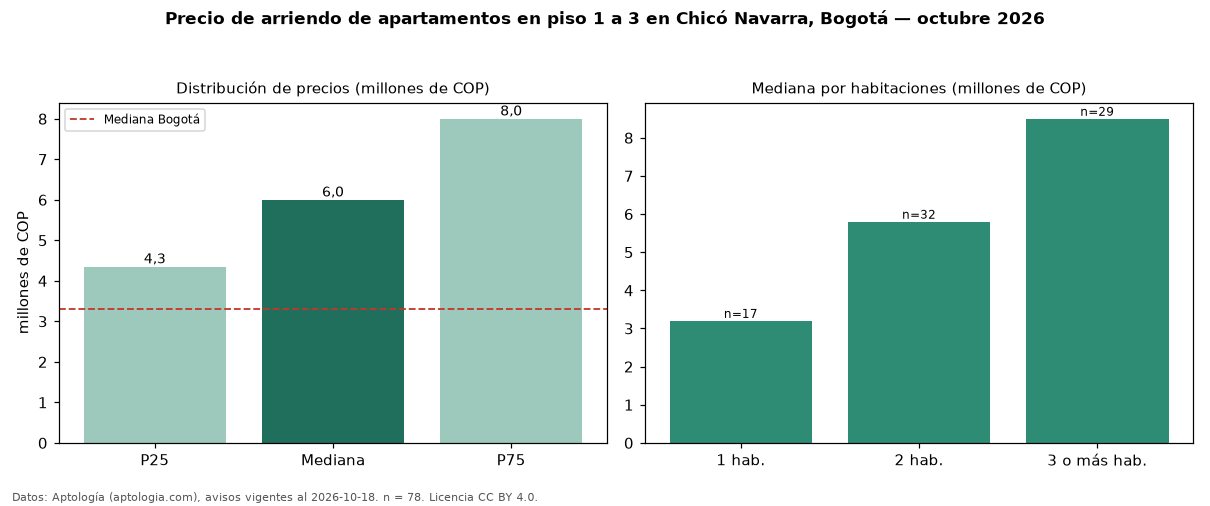

The file beside this chart, header and first rows:
seccion, metrica, valor, moneda, n
filtro, piso1, en piso 1 a 3, , 78
precio, p25, 4350000, COP, 78
precio, mediana, 6000000, COP, 78
precio, p75, 8000000, COP, 78
precio, minimo, 1900000, COP, 78
precio, maximo, 19000000, COP, 78
m2, mediana_precio_m2, 57790, COP, 74
m2, area_mediana_m2, 100.1, m2, 74
admin, mediana_admin_mes, 893000, COP, 40
banos, mediana_banos, 2.5, , 
parqueadero, pct_con_parqueadero, 100.0, %, 78
estrato, estrato_mas_frecuente, 6, , 78
habitaciones, 1, 3200000, COP, 17
habitaciones, 2, 5800000, COP, 32
habitaciones, 3+, 8499000, COP, 29
ciudad, mediana_ciudad_referencia, 3300000, COP, 
ciudad, mediana_m2_ciudad, 48246, COP, 
fuente, fecha_datos, 2026-10-18, , 
fuente, atribucion, https://www.aptologia.com/arriendo/bogot…, , 
fuente, licencia, CC BY 4.0, , 
